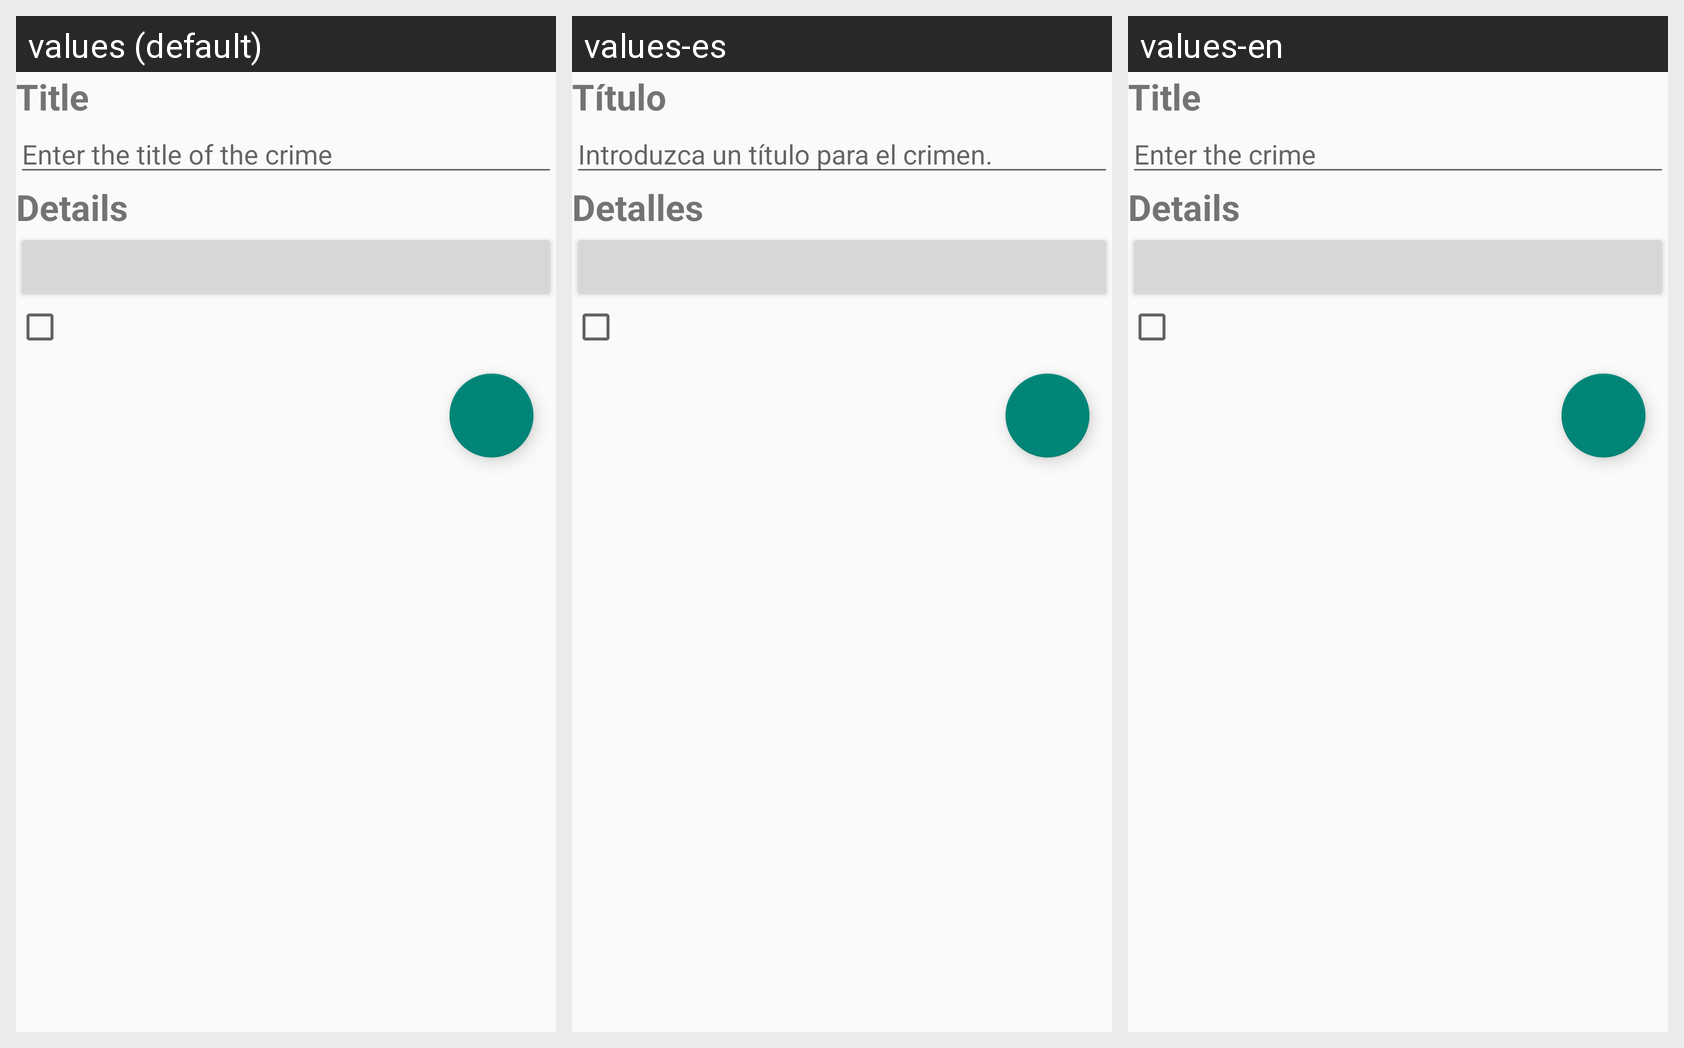

For this localized Android screen grid, give each drawn string resource with its value in every locale shown.
Android screen res/layout/activity_crim.xml rendered under 3 locales, left to right: values (default), values-es, values-en. Device: Nexus 5 (rendered at 1080×1920; each locale shown at half size, 540×960, under a caption strip naming it); theme Theme.Pr19_Marinina.
Strings drawn on this screen, with the default value and each locale's value (text and hints the layout hard-codes, and strings that could not be matched under every locale, appear in the picture but are not listed):

title
  values: Title
  values-es: Título
  values-en: Title

enter
  values: Enter the title of the crime
  values-es: Introduzca un título para el crimen.
  values-en: Enter the crime

details
  values: Details
  values-es: Detalles
  values-en: Details
